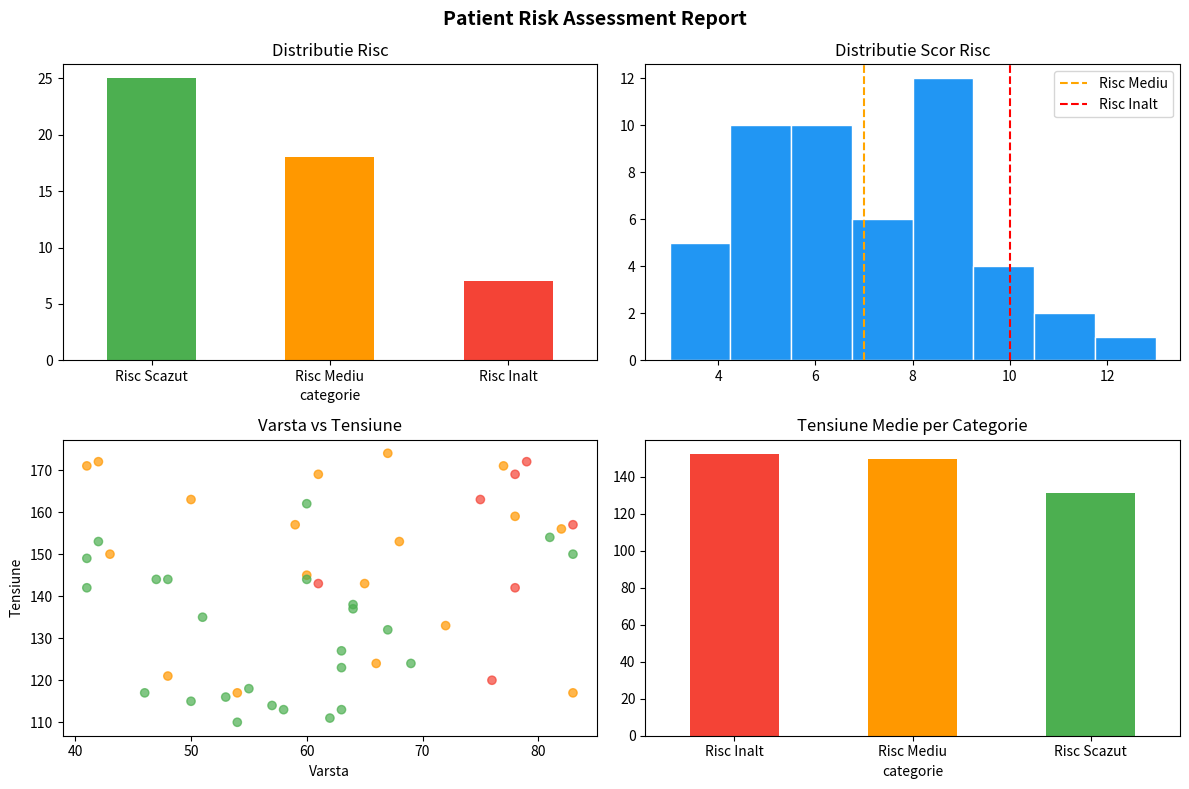

The matplotlib source for this figure: (Note: this script raises an exception after producing the figure.)
import numpy as np
import pandas as pd
import matplotlib.pyplot as plt

# ============================================
# DATE — 50 pacienti
# ============================================

np.random.seed(42)
n = 50

df = pd.DataFrame({
    'id': range(1, n+1),
    'varsta': np.random.randint(40, 85, n),
    'tensiune': np.random.randint(110, 180, n),
    'colesterol': np.random.randint(150, 280, n),
    'diabet': np.random.choice(['Da', 'Nu'], n, p=[0.3, 0.7]),
    'fumat': np.random.choice(['Da', 'Nu'], n, p=[0.25, 0.75]),
    'zile_internare': np.random.randint(1, 15, n)
})

# ============================================
# SCOR RISC
# ============================================

def calculeaza_risc(row):
    scor = 0
    if row['tensiune'] > 160: scor += 3
    elif row['tensiune'] > 140: scor += 2
    else: scor += 1
    if row['colesterol'] > 240: scor += 3
    elif row['colesterol'] > 200: scor += 2
    else: scor += 1
    if row['varsta'] > 70: scor += 3
    elif row['varsta'] > 55: scor += 2
    else: scor += 1
    if row['diabet'] == 'Da': scor += 2
    if row['fumat'] == 'Da': scor += 2
    return scor

df['scor_risc'] = df.apply(calculeaza_risc, axis=1)

def categorie_risc(scor):
    if scor >= 10: return 'Risc Inalt'
    elif scor >= 7: return 'Risc Mediu'
    else: return 'Risc Scazut'

df['categorie'] = df['scor_risc'].apply(categorie_risc)

# ============================================
# RAPORT
# ============================================

print("=== PATIENT RISK ASSESSMENT REPORT ===")
print(f"\nTotal pacienti: {n}")
print("\n=== Distributie risc ===")
print(df['categorie'].value_counts())

print("\n=== Statistici per categorie ===")
print(df.groupby('categorie')[['varsta', 'tensiune', 'colesterol']].mean().round(1))

print("\n=== Top 5 pacienti risc inalt ===")
top5 = df[df['categorie'] == 'Risc Inalt'].nlargest(5, 'scor_risc')
print(top5[['id', 'varsta', 'tensiune', 'colesterol', 'diabet', 'fumat', 'scor_risc']])

# ============================================
# GRAFICE
# ============================================

fig, axes = plt.subplots(2, 2, figsize=(12, 8))
fig.suptitle('Patient Risk Assessment Report', fontsize=14, fontweight='bold')

culori = {'Risc Scazut': '#4CAF50', 'Risc Mediu': '#FF9800', 'Risc Inalt': '#F44336'}

# Grafic 1 — Distributie categorii
categorii = df['categorie'].value_counts()
categorii.plot(kind='bar', ax=axes[0,0],
               color=[culori[c] for c in categorii.index])
axes[0,0].set_title('Distributie Risc')
axes[0,0].tick_params(axis='x', rotation=0)

# Grafic 2 — Scor risc histogram
axes[0,1].hist(df['scor_risc'], bins=8, color='#2196F3', edgecolor='white')
axes[0,1].set_title('Distributie Scor Risc')
axes[0,1].axvline(x=7, color='orange', linestyle='--', label='Risc Mediu')
axes[0,1].axvline(x=10, color='red', linestyle='--', label='Risc Inalt')
axes[0,1].legend()

# Grafic 3 — Varsta vs Tensiune
colors = df['categorie'].map(culori)
axes[1,0].scatter(df['varsta'], df['tensiune'], c=colors, alpha=0.7)
axes[1,0].set_title('Varsta vs Tensiune')
axes[1,0].set_xlabel('Varsta')
axes[1,0].set_ylabel('Tensiune')

# Grafic 4 — Media tensiune per categorie
df.groupby('categorie')['tensiune'].mean().plot(
    kind='bar', ax=axes[1,1],
    color=[culori[c] for c in df.groupby('categorie')['tensiune'].mean().index])
axes[1,1].set_title('Tensiune Medie per Categorie')
axes[1,1].tick_params(axis='x', rotation=0)

plt.tight_layout()
plt.savefig('risk_assessment.png')
plt.show()

# ============================================
# EXPORT
# ============================================

df.to_excel('risk_assessment.xlsx', index=False)
print("\n=== Raport salvat: risk_assessment.xlsx + risk_assessment.png ===")
